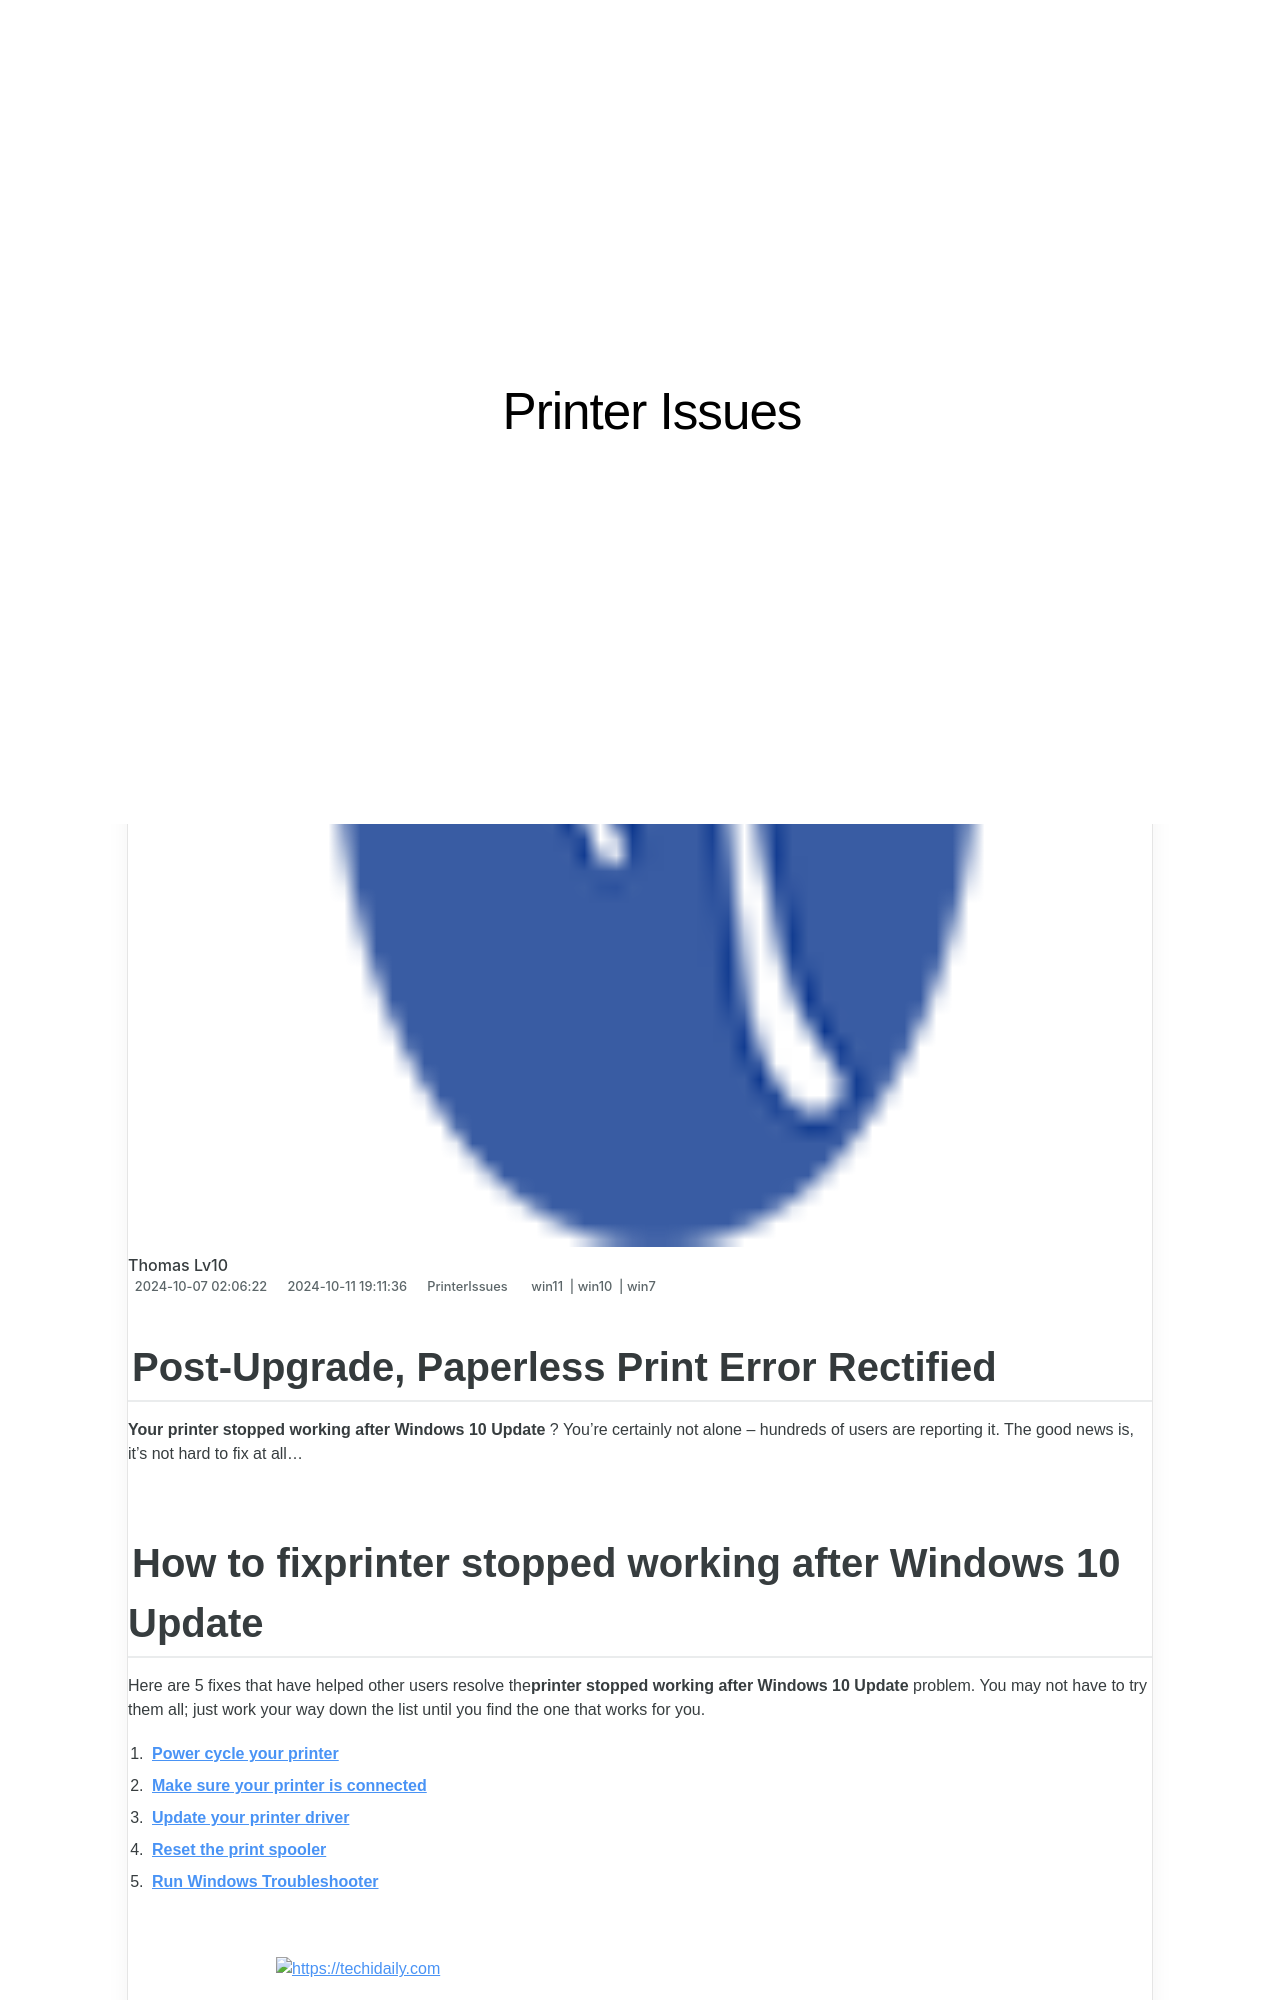

repository: techidaily/site-printer-issues · page: post-upgrade-paperless-print-error-rectified/index.html · generator: jekyll

---
title: Post-Upgrade, Paperless Print Error Rectified
date: 2024-10-07T02:06:22.245Z
updated: 2024-10-11T19:11:36.426Z
tags:
  - win11
  - win10
  - win7
categories:
  - PrinterIssues
description: This Article Describes Post-Upgrade, Paperless Print Error Rectified
excerpt: This Article Describes Post-Upgrade, Paperless Print Error Rectified
keywords: Post-Upgrade Print Solutions,Paperless Print Error Correction,Upgrading Paperless Printers,Rectifying Paperless Print Glitches,Fixing Digital Printer Errors,Enhancing Paperless Print Systems,Troubleshooting Paperless Print Upgrades
thumbnail: https://thmb.techidaily.com/d20b5a089b92c49210adfab63b8105bb804b83619237963976a41fdef49342b3.jpg
---

## Post-Upgrade, Paperless Print Error Rectified

**Your printer stopped working after Windows 10 Update** ? You’re certainly not alone – hundreds of users are reporting it. The good news is, it’s not hard to fix at all…

## How to fix**printer stopped working after Windows 10 Update**

 Here are 5 fixes that have helped other users resolve the**printer stopped working after Windows 10 Update** problem. You may not have to try them all; just work your way down the list until you find the one that works for you.

1. **[Power cycle your printer](#F1)**
2. **[Make sure your printer is connected](#F2)**
3. **[Update your printer driver](#F3)**
4. **[Reset the print spooler](#F4)**
5. **[Run Windows Troubleshooter](#F5)**

<!-- affiliate ads begin -->
<a href="https://appsumo.8odi.net/c/5597632/2118312/7443" target="_top" id="2118312">
  <img src="//a.impactradius-go.com/display-ad/7443-2118312" border="0" alt="https://techidaily.com" width="728" height="90"/>
</a>
<img height="0" width="0" src="https://appsumo.8odi.net/i/5597632/2118312/7443" style="position:absolute;visibility:hidden;" border="0" />
<!-- affiliate ads end -->
